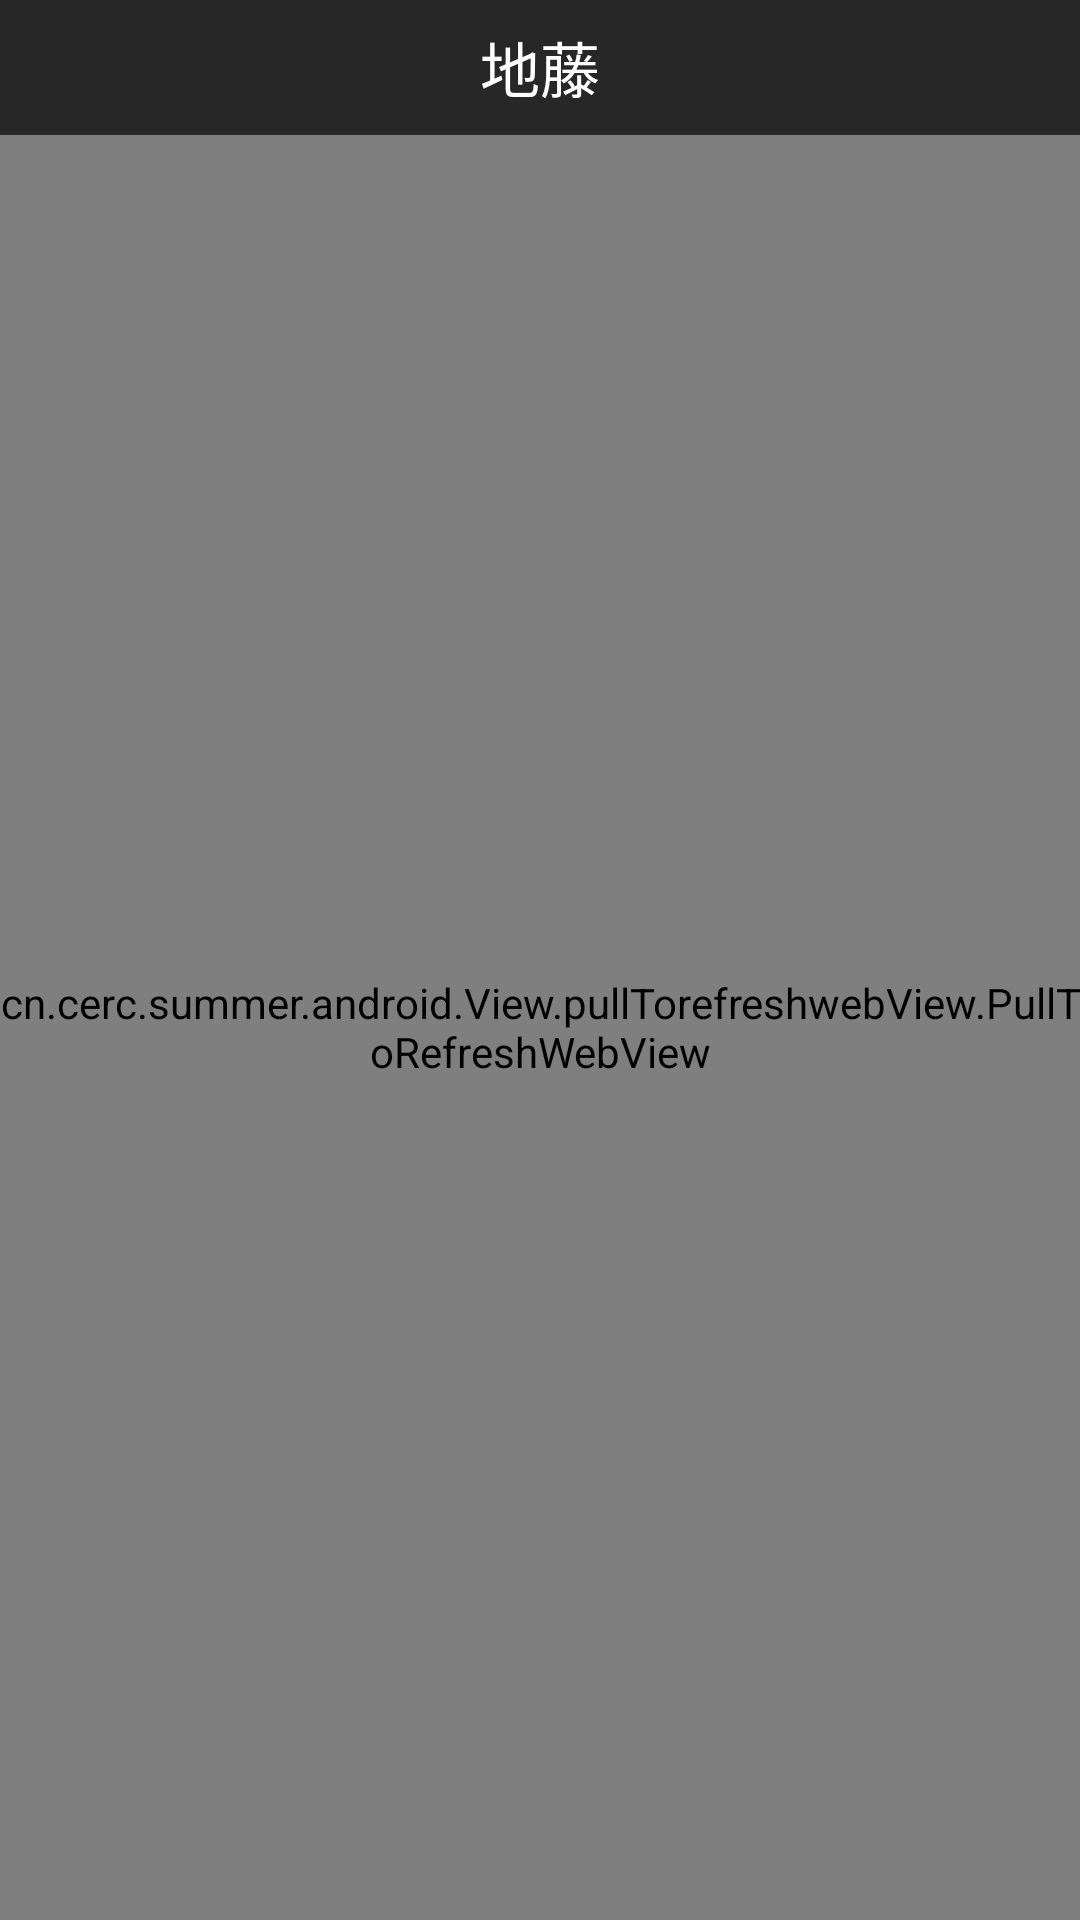

This screen was rendered from an Android layout file. Write that file and the resources it references.
<!-- AndroidManifest.xml: application theme AppTheme -->
<!-- res/layout/activity_show_external.xml -->
<?xml version="1.0" encoding="utf-8"?>
<LinearLayout xmlns:android="http://schemas.android.com/apk/res/android"
    android:id="@+id/activity_main"
    android:layout_width="match_parent"
    android:layout_height="match_parent"
    android:background="@color/backgroup"
    android:orientation="vertical">

    <RelativeLayout
        android:layout_width="match_parent"
        android:layout_height="45dp"
        android:background="@color/colorPrimary">

        <ImageView
            android:id="@+id/back"
            android:layout_width="45dp"
            android:layout_height="45dp"
            android:layout_alignParentLeft="true"
            android:layout_centerVertical="true"
            android:layout_marginLeft="10dp"
            android:scaleType="centerInside"
            android:src="@mipmap/ic_chevron_left_white_24dp" />

        <TextView
            android:id="@+id/title"
            android:layout_width="wrap_content"
            android:layout_height="wrap_content"
            android:layout_centerInParent="true"
            android:layout_marginLeft="15dp"
            android:layout_weight="1"
            android:gravity="center"
            android:text="@string/app_name"
            android:textColor="@android:color/white"
            android:textSize="@dimen/super_big" />

    </RelativeLayout>


    <RelativeLayout
        android:layout_width="match_parent"
        android:layout_height="match_parent">

        <cn.cerc.summer.android.View.pullTorefreshwebView.PullToRefreshWebView
            android:id="@+id/pullTorefreshwebView"
            android:layout_width="match_parent"
            android:layout_height="match_parent"
            android:scrollbars="none" />

        <ProgressBar
            android:id="@+id/progress"
            style="@android:style/Widget.Holo.ProgressBar.Horizontal"
            android:layout_width="match_parent"
            android:layout_height="3dp"
            android:max="100"
            android:visibility="invisible" />

    </RelativeLayout>

</LinearLayout>
<!-- resources referenced by this layout -->
<resources>
  <color name="colorPrimary">#272727</color>
  <dimen name="super_big">20sp</dimen>
  <string name="app_name">地藤</string>
  <style name="AppTheme" parent="Theme.AppCompat.Light.NoActionBar">
          
          <item name="colorPrimary">@color/colorPrimary</item>
          <item name="colorPrimaryDark">@color/colorPrimaryDark</item>
          <item name="colorAccent">@color/colorAccent</item>
          <item name="actionBarSize">45dp</item>
          <item name="android:actionBarSize">45dp</item>
          
          <item name="android:windowBackground">@mipmap/start</item>
          
          <item name="android:windowNoTitle">true</item>
      </style>
  <color name="colorPrimaryDark">#272727</color>
  <color name="colorAccent">#FF4081</color>
</resources>
